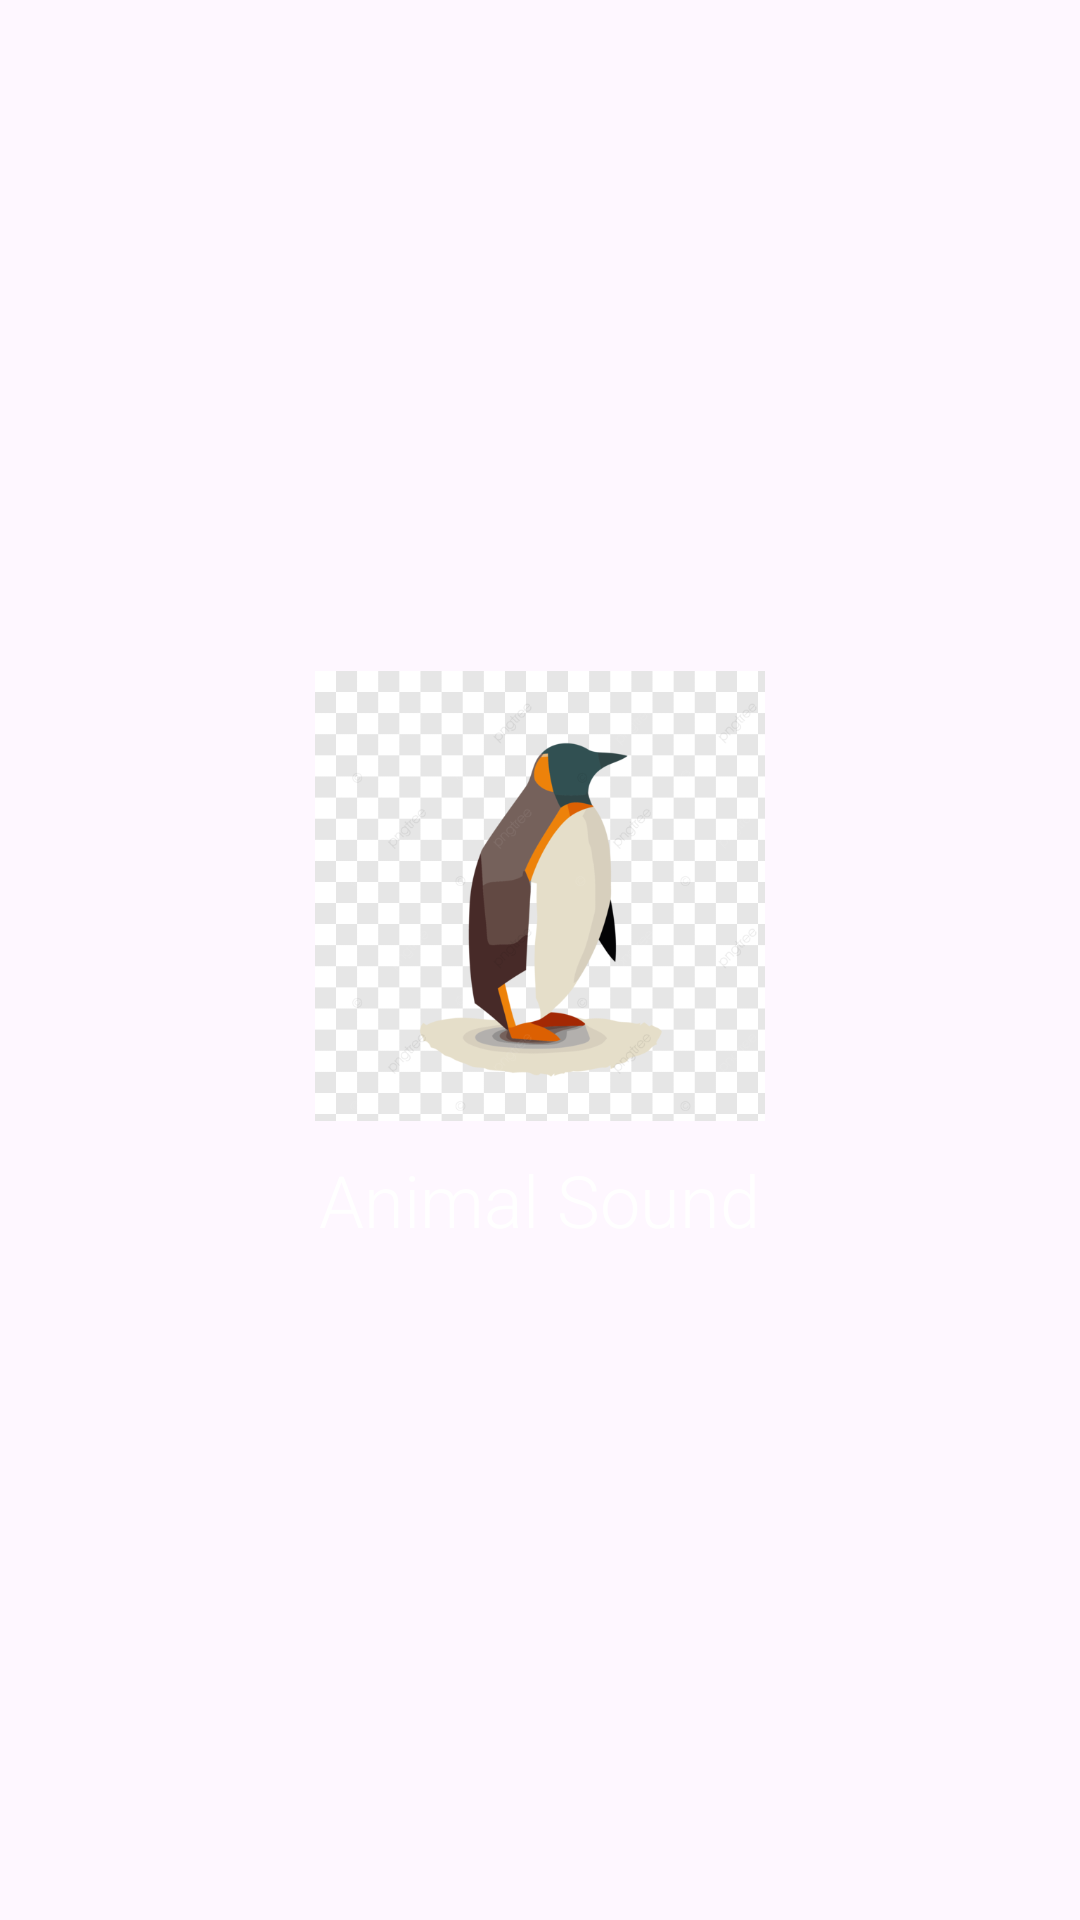

Produce the Android XML layout that renders to this screen, including the resource entries it uses.
<!-- AndroidManifest.xml: application theme Theme.Dnk_1150070024_lab1_th1 -->
<!-- res/layout/activity_lab2_bai1.xml -->
<?xml version="1.0" encoding="utf-8"?>
<LinearLayout xmlns:android="http://schemas.android.com/apk/res/android"
    android:id="@+id/layoutMain"
    android:layout_width="match_parent"
    android:layout_height="match_parent"
    android:gravity="center"
    android:orientation="vertical">

    <ImageView
        android:id="@+id/imgAnimal"
        android:layout_width="150dp"
        android:layout_height="150dp"
        android:contentDescription="@string/app_name"
        android:src="@drawable/ic_penguin" />

    <TextView
        android:layout_width="wrap_content"
        android:layout_height="wrap_content"
        android:layout_marginTop="10dp"
        android:text="Animal Sound"
        android:textColor="@android:color/white"
        android:textSize="24sp"
        android:fontFamily="sans-serif-light" />
</LinearLayout>
<!-- resources referenced by this layout -->
<resources>
  <!-- drawable ic_penguin: png bitmap (drawable, 49515 bytes) -->
  <string name="app_name">dnk_1150070024_lab1_th1</string>
  <style name="Theme.Dnk_1150070024_lab1_th1" parent="Base.Theme.Dnk_1150070024_lab1_th1" />
  <style name="Base.Theme.Dnk_1150070024_lab1_th1" parent="Theme.Material3.DayNight.NoActionBar">
          <item name="colorPrimary">@color/purple_500</item>
          <item name="colorPrimaryVariant">@color/purple_700</item>
          <item name="colorOnPrimary">@color/white</item>
          <item name="colorSecondary">@color/teal_200</item>
          <item name="colorSecondaryVariant">@color/teal_700</item>
          <item name="colorOnSecondary">@color/black</item>
      </style>
  <color name="purple_500">#6200EE</color>
  <color name="purple_700">#3700B3</color>
  <color name="white">#FFFFFF</color>
  <color name="teal_200">#03DAC5</color>
  <color name="teal_700">#018786</color>
  <color name="black">#000000</color>
</resources>
